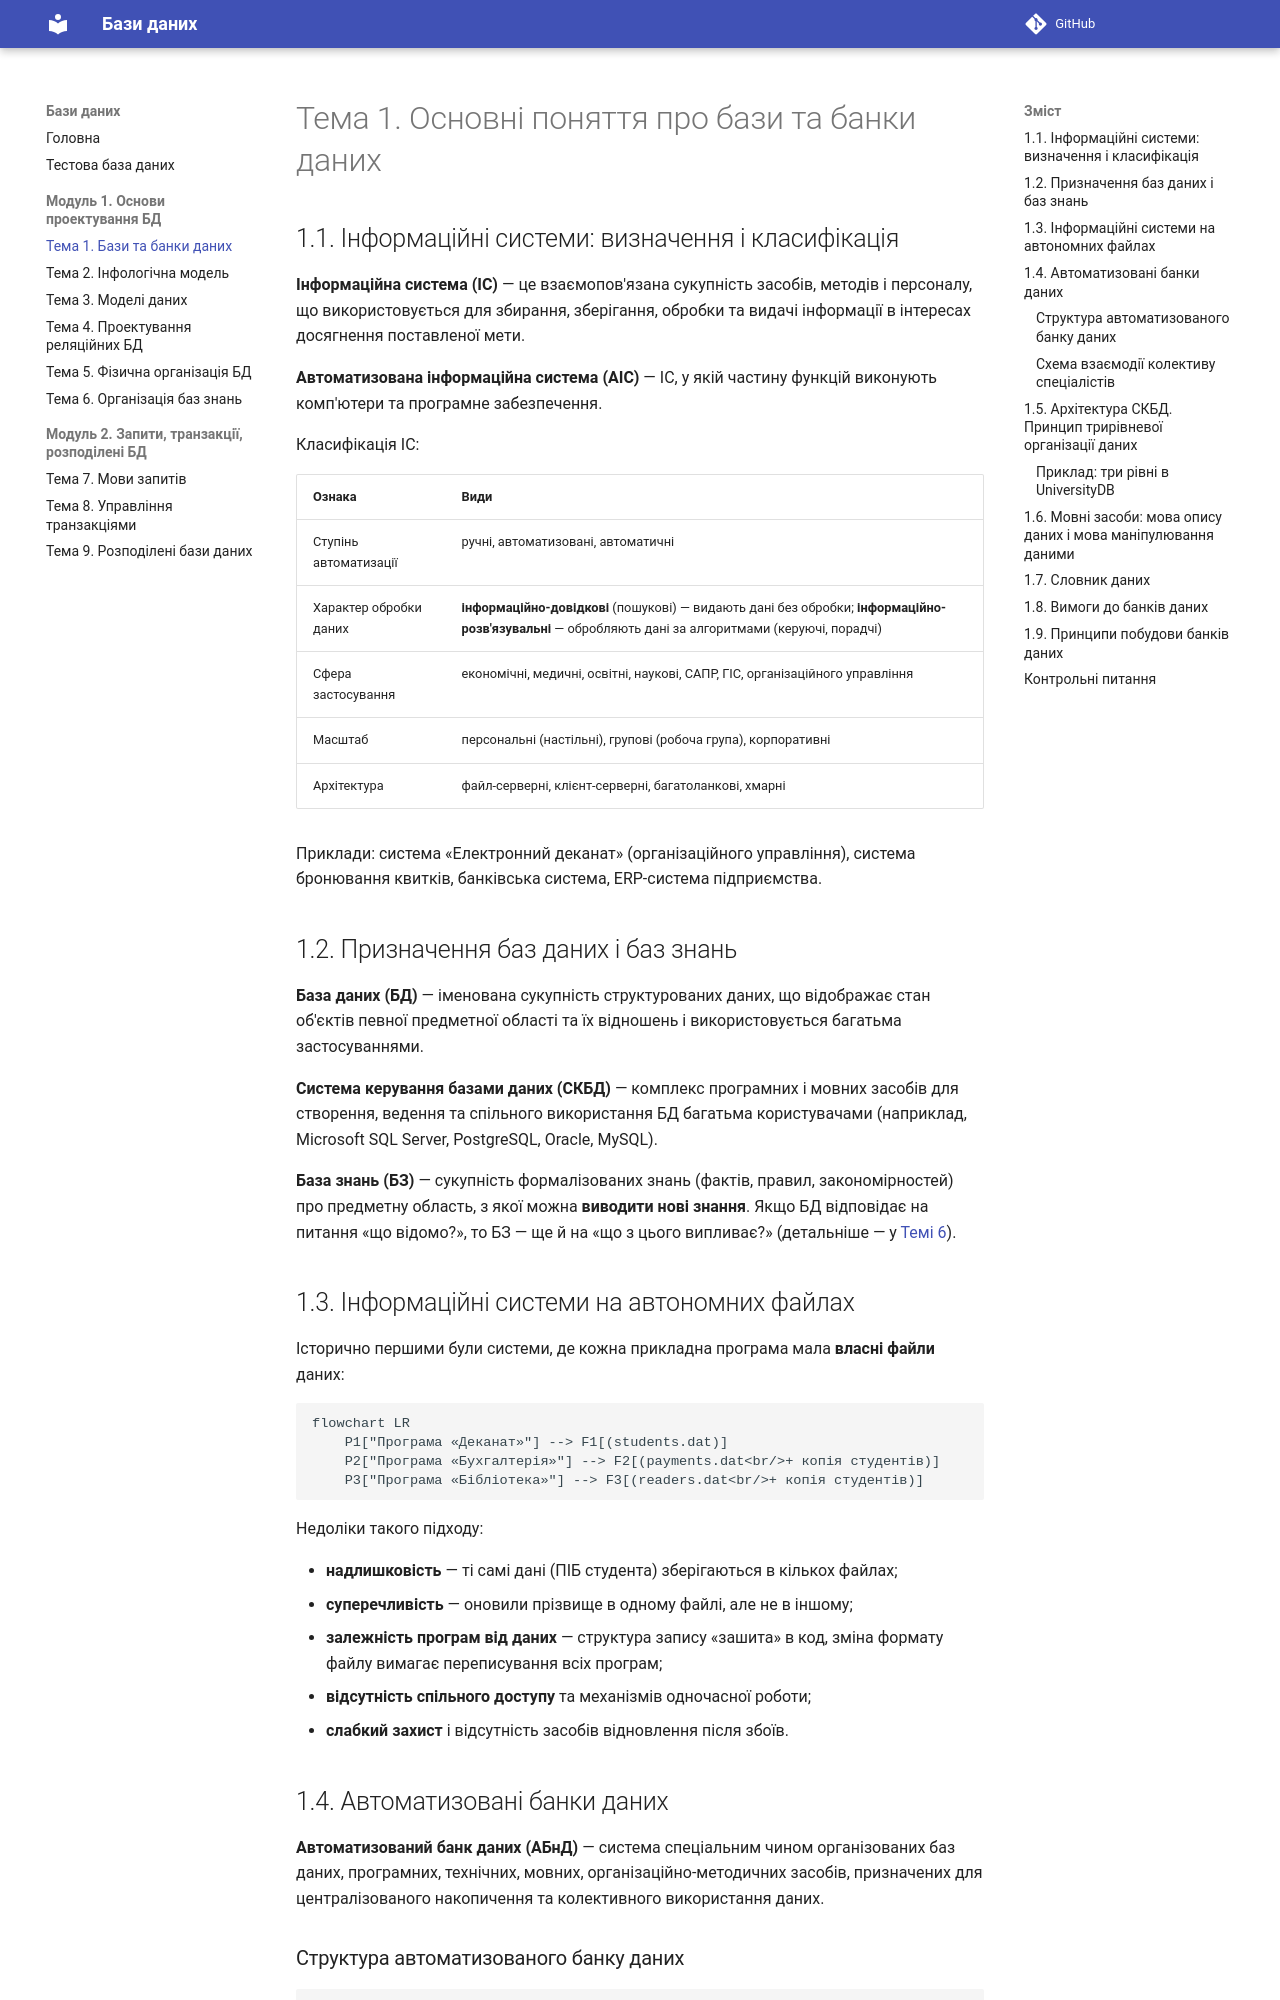

repository: shpil1993/DBTutorial · page: module1/topic1/index.html · generator: mkdocs

# Тема 1. Основні поняття про бази та банки даних

## 1.1. Інформаційні системи: визначення і класифікація

**Інформаційна система (ІС)** — це взаємопов'язана сукупність засобів, методів і персоналу,
що використовується для збирання, зберігання, обробки та видачі інформації в інтересах
досягнення поставленої мети.

**Автоматизована інформаційна система (АІС)** — ІС, у якій частину функцій виконують
комп'ютери та програмне забезпечення.

Класифікація ІС:

| Ознака | Види |
|--------|------|
| Ступінь автоматизації | ручні, автоматизовані, автоматичні |
| Характер обробки даних | **інформаційно-довідкові** (пошукові) — видають дані без обробки; **інформаційно-розв'язувальні** — обробляють дані за алгоритмами (керуючі, порадчі) |
| Сфера застосування | економічні, медичні, освітні, наукові, САПР, ГІС, організаційного управління |
| Масштаб | персональні (настільні), групові (робоча група), корпоративні |
| Архітектура | файл-серверні, клієнт-серверні, багатоланкові, хмарні |

Приклади: система «Електронний деканат» (організаційного управління), система
бронювання квитків, банківська система, ERP-система підприємства.

## 1.2. Призначення баз даних і баз знань

**База даних (БД)** — іменована сукупність структурованих даних, що відображає стан
об'єктів певної предметної області та їх відношень і використовується багатьма
застосуваннями.

**Система керування базами даних (СКБД)** — комплекс програмних і мовних засобів для
створення, ведення та спільного використання БД багатьма користувачами
(наприклад, Microsoft SQL Server, PostgreSQL, Oracle, MySQL).

**База знань (БЗ)** — сукупність формалізованих знань (фактів, правил, закономірностей)
про предметну область, з якої можна **виводити нові знання**. Якщо БД відповідає на
питання «що відомо?», то БЗ — ще й на «що з цього випливає?» (детальніше — у
[Темі 6](topic6.md)).

## 1.3. Інформаційні системи на автономних файлах

Історично першими були системи, де кожна прикладна програма мала **власні файли** даних:

```mermaid
flowchart LR
    P1["Програма «Деканат»"] --> F1[(students.dat)]
    P2["Програма «Бухгалтерія»"] --> F2[(payments.dat<br/>+ копія студентів)]
    P3["Програма «Бібліотека»"] --> F3[(readers.dat<br/>+ копія студентів)]
```

Недоліки такого підходу:

* **надлишковість** — ті самі дані (ПІБ студента) зберігаються в кількох файлах;
* **суперечливість** — оновили прізвище в одному файлі, але не в іншому;
* **залежність програм від даних** — структура запису «зашита» в код, зміна формату
  файлу вимагає переписування всіх програм;
* **відсутність спільного доступу** та механізмів одночасної роботи;
* **слабкий захист** і відсутність засобів відновлення після збоїв.

## 1.4. Автоматизовані банки даних

**Автоматизований банк даних (АБнД)** — система спеціальним чином організованих баз
даних, програмних, технічних, мовних, організаційно-методичних засобів, призначених для
централізованого накопичення та колективного використання даних.
